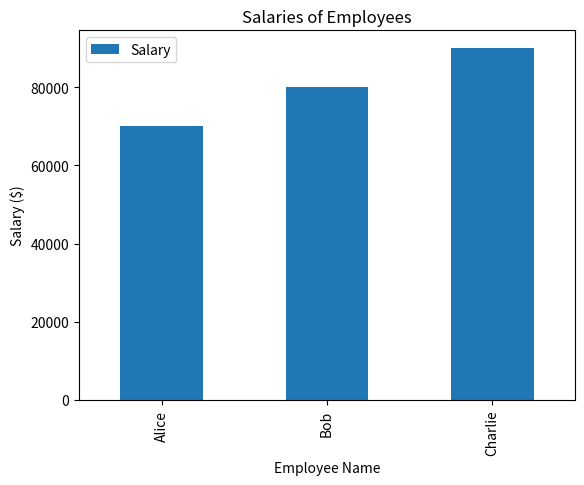

The matplotlib source for this figure:
import pandas as pd
import matplotlib.pyplot as plt

# Sample DataFrame
data = {
    "Name": ["Alice", "Bob", "Charlie"],
    "Age": [25, 30, 35],
    "Salary": [70000, 80000, 90000]
}
df = pd.DataFrame(data)

# Plotting
df.plot(x="Name", y="Salary", kind="bar", title="Salaries of Employees")
plt.xlabel("Employee Name")
plt.ylabel("Salary ($)")
plt.show()
